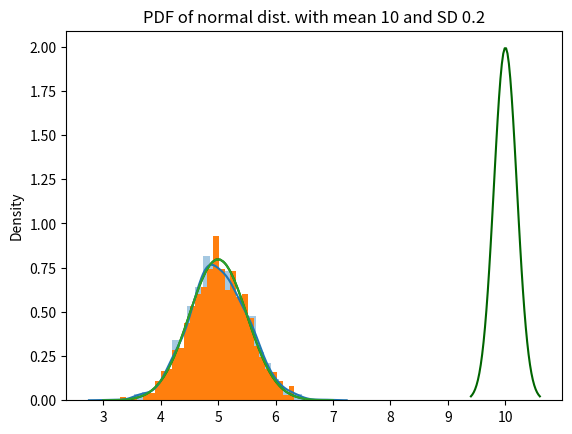

Python code for this plot:
# -*- coding: utf-8 -*-
"""
Probability lab #6

[redacted]
"""

import numpy as np
import matplotlib.pyplot as plt
import seaborn as sns
from scipy.stats import norm

# 1
# I originally learned this rule in statistics as the "Empirical Rule".
# This rule states that almost all the data in a normal distribution falls within
# three standard deviations of the mean. 68% of the data is within 1 SD of the mean, 
# 95% is within 2 SDs of the mean, and 99.7% of the data is within 3 SDs of the mean.
 
# 2
# Data sets that are normally distributed have a bell shaped distribution.
# For example, standardized tests are designed so that scores are normally
# distributed, thus creating a bell shaped graph. Additionally, the weight of 
# humans is normally distributed, with many people falling near the mean and fewer
# humans at the extremities of the distribution.

# 3
# Income is not normally distributed due to the extreme wealth of few individuals.
# I predict that income inequality would result in a right-skewed graph. The deaths
# of humans, on the other hand, should be left skewed as younger people are less
# likely to die than older people (ignoring wars and disasters).

# 4
# CDF stands for "Cumulative Distribution Function". A CDF describes data as an
# accumulation of values for each subsequent plot on a graph. In terms of probabilities,
# each plot on the graph describes a cumilation of probabilities up until that
# point on the graph; Each plot on the graph describes the proportion of values
# less than or equal to the current plot.

# 5
# The max value a CDF can take is the cumulitive value of all the probabilities.
# This value would be equal to 100%, or the value 1.

# 6
def norm_plot(mean, sd):
    x = np.linspace(mean - 3*sd, mean + 3*sd)
    probs = norm.pdf(x, loc=mean, scale=sd)
    plt.plot(x, probs, color="darkgreen")
    plt.title('PDF of normal dist. with mean {} and SD {}'.format(mean, sd))
    
norm_plot(5, 0.5)

# 7
x = np.random.normal(5, 0.5, size=1000)
sns.distplot(x)

# 8
# -- part a --------------
norm_plot(10, np.sqrt(0.04))
# -- part b --------------
# Per the empirical rule, 68% of data falls within 1 SD of the mean.
# 1 SD is equal to sqrt(0.04) = 0.2.  Therefore, 10 - 0.2 = 9.8 and 10 + 0.2 = 10.2
# Thus, 68% of the data falls within [9.8, 10.2]
# -- part c --------------
# Analytical solution: 1 SD = 0.2, so 2 SDs = 0.4. Per the empirical rule, 95%
# of the data in a normal distribution lies within 2 SDs of the mean.
#
# Simulation solution:
x = np.random.normal(10, 0.2, size=1000)
p = np.mean(np.absolute(x - 10.0) < 0.4)

# 9
# sample and plot histogram
x = np.random.normal(5, 0.5, size=1000)
plt.hist(x, bins=30, density=True)
# plot pdf of normal distribution
x = np.linspace(3, 7)
probs = norm.pdf(x, loc=5, scale=0.5)
plt.plot(x, probs)
